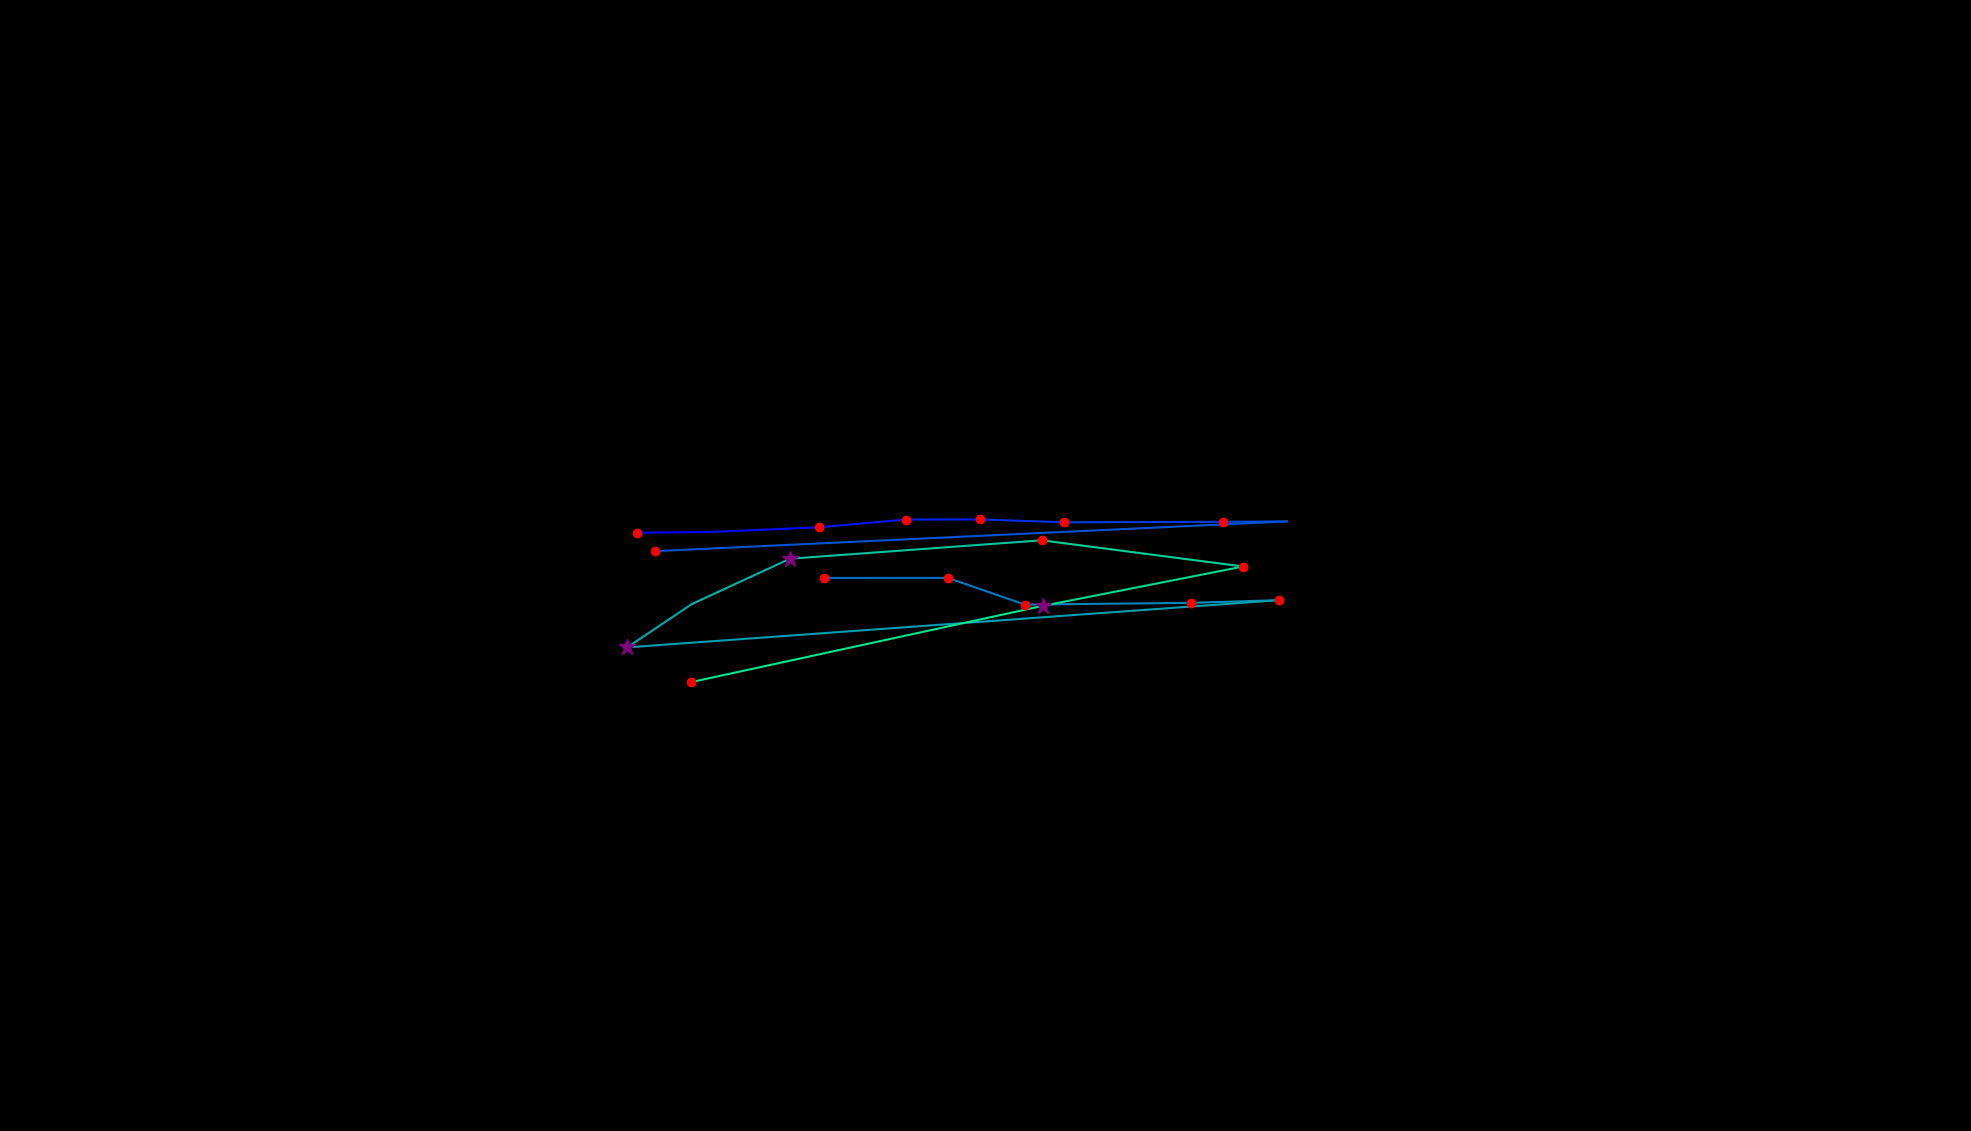

The table this chart was drawn from, first rows:
, fixation_id, timestamp, avg_gaze_x, avg_gaze_y, duration
0, 51.0, 14316, 827.7, 776.9, 156.7
1, 52.0, 14521, 925.4, 778.1, 96.4
2, 53.0, 14713, 1064, 784, 120.5
3, 54.0, 14858, 1176, 794.1, 144.6
4, 55.0, 15027, 1273, 794.3, 180.8
5, 56.0, 15256, 1382, 790.5, 204.9
6, 57.0, 15533, 1588, 791.2, 120.5
7, 58.0, 15677, 1671, 791.7, 108.5
8, 59.0, 15894, 850.7, 753.1, 216.9
9, 61.0, 16545, 1070, 718.2, 168.7
10, 62.0, 16750, 1231, 718.3, 216.9
11, 63.0, 17184, 1331, 683.6, 144.6
12, 64.0, 17377, 1547, 685.9, 132.6
13, 65.0, 17533, 1661, 689.4, 144.6
14, 66.0, 17907, 814.4, 628.1, 265.1
15, 67.0, 18208, 898.6, 684.4, 108.5
16, 68.0, 18353, 1026, 743.2, 325.4
17, 69.0, 18702, 1353, 767.1, 156.7
18, 70.0, 18919, 1615, 733.1, 168.7
19, 71.0, 19220, 1354, 681.9, 277.2
20, 72.0, 19534, 897.6, 583, 144.6
